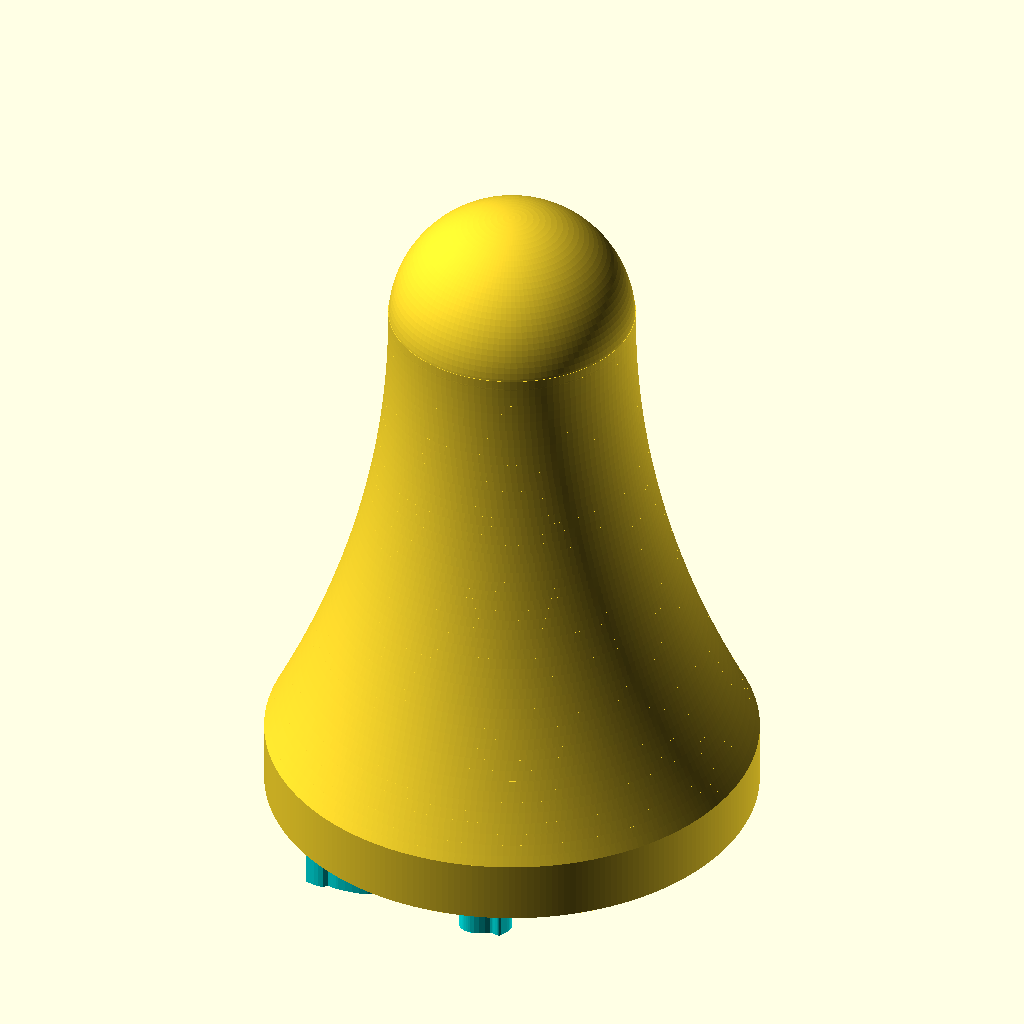
Cell 1: rendered with the file's own defaults.
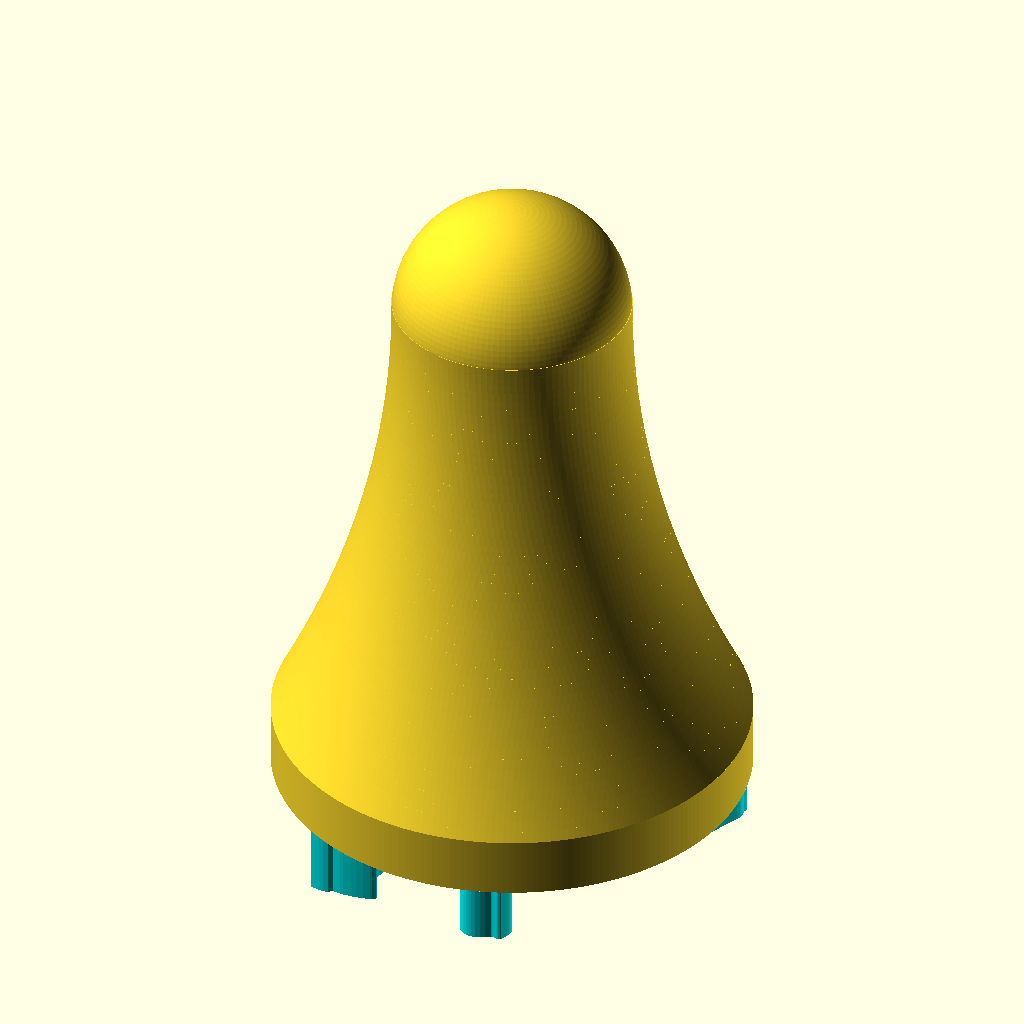
Cell 2: the same model with stamp_depth = 6.
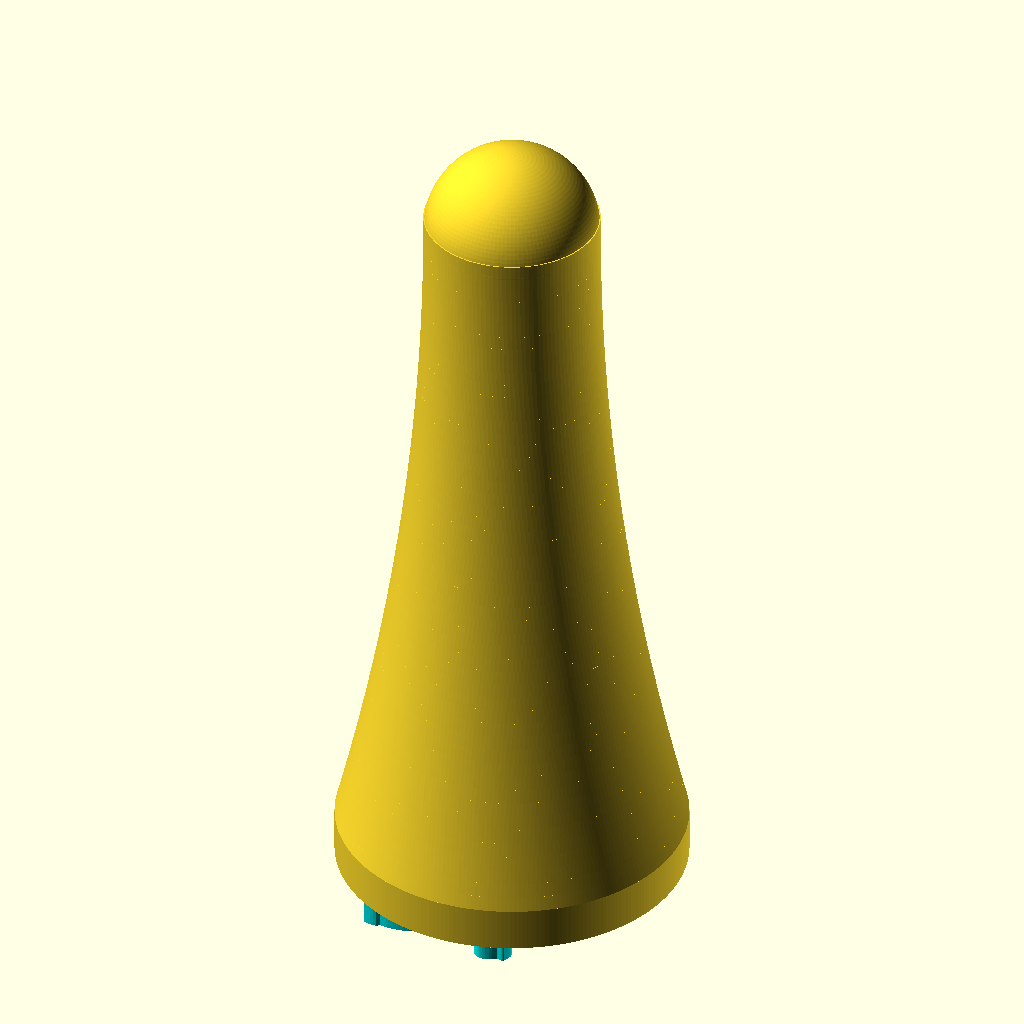
Cell 3 — grip_height set to 80, the other parameters unchanged.
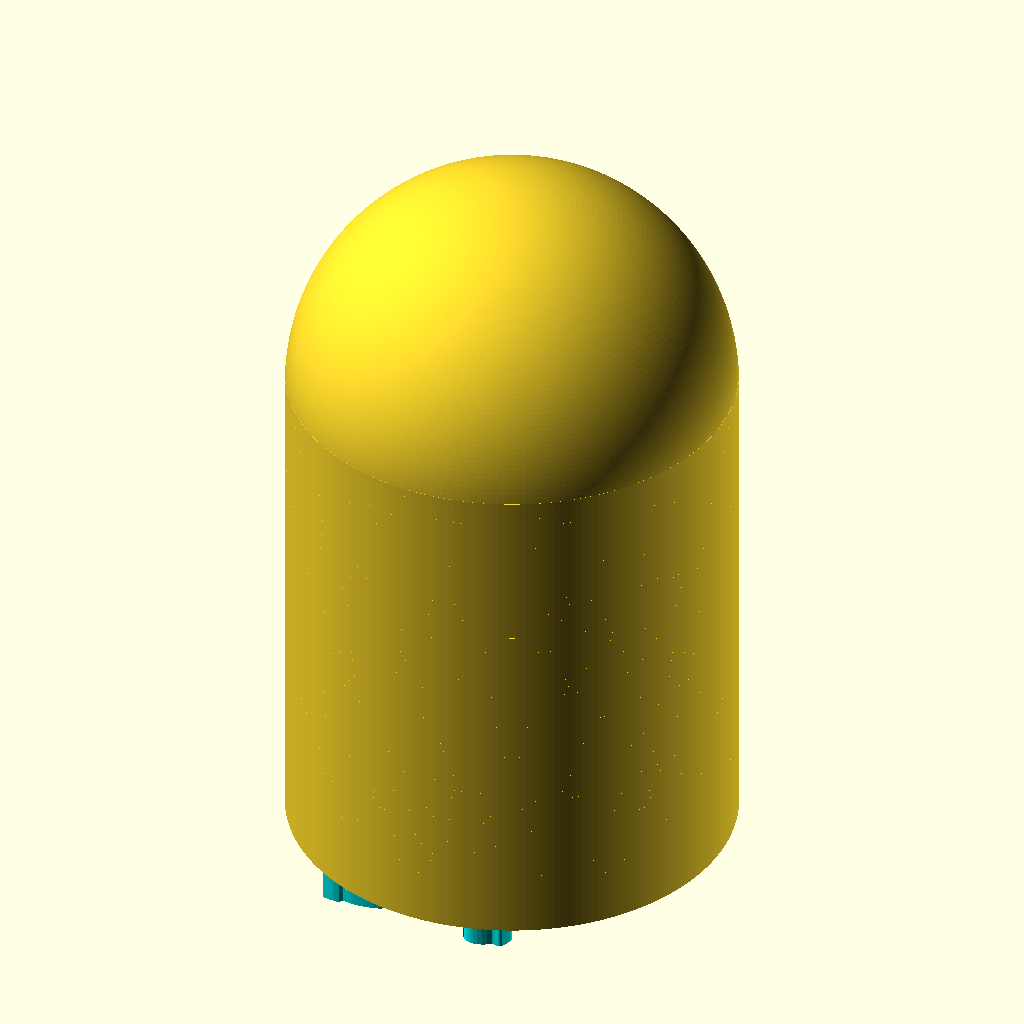
Cell 4 — grip_radius set to 20, the other parameters unchanged.
All cells are drawn from the same view direction (rotation 55°, 0°, 25°, orthographic, colour scheme Cornfield), but the view is re-fitted for each cell, so position and scale can differ between cells as well as the parameter.
The OpenSCAD source (my/swing_in_utrecht_stamp.scad):
stamp_depth = 3;
curve_steps = 50;
grip_height = 40;
grip_radius = 10;
stamp_radius = 20;
$fs = 0.5;
$fa = 1;

color([0, 1, 1]) {
	linear_extrude(height=stamp_depth) {
		scale(0.06) {
			figures();
		}
	}
}
translate([0, 0, stamp_depth]) {
	cylinder(r=stamp_radius, h=5);
}


module figures()
    polygon(
        points=
            [[140.569, -109.462], [117.188, -104.419], [87.665, -132.271], [91.479, -137.456], [88.468, -142.195], [84.916, -146.223], [80.906, -149.668], [76.517, -152.659], [71.833, -155.323], [66.935, -157.79], [56.821, -162.64], [59.076, -165.189], [60.093, -166.204], [61.183, -166.859], [65.424, -168.716], [69.248, -170.988], [72.688, -173.637], [75.779, -176.626], [78.555, -179.915], [81.049, -183.467], [85.327, -191.207], [87.388, -196.012], [89.161, -200.955], [92.481, -210.949], [94.398, -217.186], [96.372, -223.395], [97.627, -226.371], [99.191, -229.198], [101.163, -231.83], [103.641, -234.219], [104.305, -236.809], [105.37, -239.072], [106.756, -241.077], [108.381, -242.894], [112.022, -246.235], [115.642, -249.643], [117.418, -251.898], [118.687, -254.287], [119.488, -256.786], [119.861, -259.376], [119.846, -262.033], [119.482, -264.737], [117.869, -270.195], [114.091, -280.414], [112.343, -281.646], [110.516, -282.165], [108.627, -282.158], [106.691, -281.808], [102.738, -280.823], [100.753, -280.558], [98.782, -280.692], [92.403, -285.156], [85.933, -288.451], [79.518, -290.561], [73.3, -291.468], [70.311, -291.467], [67.426, -291.159], [64.663, -290.543], [62.039, -289.617], [59.573, -288.378], [57.283, -286.825], [55.187, -284.956], [53.303, -282.769], [59.147, -279.115], [64.173, -274.88], [68.473, -270.115], [72.14, -264.869], [75.266, -259.192], [77.942, -253.132], [80.26, -246.74], [82.313, -240.065], [76.595, -232.69], [73.558, -229.037], [70.203, -225.701], [65.063, -221.009], [60.147, -216.124], [50.824, -205.91], [33.108, -184.659], [27.663, -178.067], [22.555, -171.289], [18.168, -164.095], [16.365, -160.269], [14.885, -156.253], [6.76, -158.107], [3.943, -158.373], [1.591, -158.096], [-0.568, -157.203], [-2.807, -155.619], [-8.616, -150.078], [-27.488, -130.436], [-33.832, -124.427], [-40.418, -118.452], [-45.588, -121.632], [-50.925, -124.212], [-56.4, -126.306], [-61.984, -128.031], [-73.363, -130.829], [-84.831, -133.528], [-92.246, -165.968], [-96.918, -186.921], [-101.988, -207.769], [-103.295, -213.134], [-104.261, -218.496], [-104.81, -223.899], [-104.867, -229.383], [-104.944, -233.27], [-105.191, -237.306], [-108.464, -238.02], [-111.784, -238.374], [-118.507, -238.668], [-121.881, -238.942], [-125.245, -239.522], [-128.585, -240.576], [-131.887, -242.269], [-129.416, -243.958], [-127.31, -245.093], [-92.28, -256.349], [-89.529, -257.171], [-86.968, -258.188], [-84.794, -259.767], [-83.915, -260.882], [-83.205, -262.275], [-84.147, -264.994], [-85.845, -266.931], [-88.034, -268.261], [-90.449, -269.159], [-100.003, -271.644], [-109.684, -273.388], [-119.462, -274.457], [-129.31, -274.922], [-133.437, -274.778], [-137.581, -274.312], [-145.953, -273.146], [-151.019, -278.63], [-157.478, -279.144], [-163.942, -278.781], [-170.445, -277.86], [-177.018, -276.699], [-178.178, -272.502], [-178.986, -268.363], [-179.392, -264.284], [-179.345, -260.269], [-178.794, -256.32], [-177.687, -252.44], [-175.974, -248.632], [-173.604, -244.9], [-171.04, -240.705], [-169.307, -236.278], [-168.354, -231.633], [-168.13, -226.782], [-168.001, -223.909], [-167.47, -221.184], [-166.547, -218.552], [-165.245, -215.962], [-163.537, -211.945], [-163.068, -209.796], [-162.938, -207.679], [-162.686, -199.292], [-161.548, -191.077], [-159.709, -182.99], [-157.357, -174.988], [-157.201, -173.696], [-157.206, -172.252], [-165.643, -162.779], [-163.385, -156.526], [-164.1, -155.351], [-164.887, -154.349], [-168.718, -151.646], [-172.898, -149.756], [-177.297, -148.458], [-181.782, -147.527], [-184.865, -146.678], [-187.528, -145.364], [-189.872, -143.604], [-192.001, -141.419], [-195.777, -136.578], [-199.121, -131.458], [-202.148, -126.103], [-204.974, -120.552], [-203.522, -119.619], [-202.123, -119.086], [-200.78, -118.9], [-199.5, -119.008], [-197.143, -119.894], [-195.089, -121.318], [-191.6, -123.728], [-188.057, -125.345], [-184.466, -126.27], [-180.831, -126.601], [-177.159, -126.437], [-173.453, -125.876], [-165.963, -123.961], [-165.386, -123.446], [-164.877, -122.707], [-164.978, -121.814], [-165.243, -121.1], [-169.301, -116.976], [-172.965, -112.585], [-176.308, -107.978], [-179.4, -103.203], [-185.126, -93.343], [-190.718, -83.399], [-200.083, -67.495], [-209.78, -51.81], [-220.008, -36.47], [-230.971, -21.598], [-233.371, -18.255], [-235.46, -14.78], [-237.244, -11.182], [-238.733, -7.465], [-239.935, -3.638], [-240.856, 0.295], [-241.891, 8.449], [-242.051, 18.798], [-241.236, 29.008], [-239.423, 39.1], [-236.591, 49.097], [-230.194, 69.141], [-224.619, 89.419], [-222.513, 95.536], [-219.568, 101.027], [-216.001, 106.128], [-212.029, 111.073], [-198.413, 128.264], [-185.106, 145.707], [-184.842, 146.446], [-184.79, 147.005], [-195.555, 150.344], [-200.826, 152.175], [-205.852, 154.454], [-210.962, 156.659], [-216.183, 158.864], [-218.586, 160.287], [-220.718, 162.097], [-222.477, 164.421], [-223.765, 167.388], [-222.41, 171.263], [-220.43, 174.684], [-217.901, 177.821], [-214.898, 180.844], [-210.805, 184.386], [-206.533, 187.514], [-202.094, 190.268], [-197.5, 192.686], [-192.765, 194.808], [-187.899, 196.672], [-177.828, 199.78], [-173.654, 201.12], [-169.558, 202.706], [-165.592, 204.622], [-164.327, 205.619], [-163.485, 206.742], [-163.027, 208.062], [-162.912, 209.654], [-163.547, 213.946], [-164.017, 217.909], [-163.755, 221.947], [-162.814, 225.951], [-161.243, 229.812], [-159.092, 233.42], [-156.411, 236.667], [-153.252, 239.443], [-149.663, 241.64], [-143.816, 234.852], [-143.816, 227.327], [-143.736, 227.458], [-143.751, 227.307], [-144.097, 226.706], [-146.322, 224.13], [-147.814, 221.263], [-148.615, 218.148], [-148.765, 214.832], [-148.867, 210.719], [-149.559, 206.994], [-150.799, 203.628], [-152.548, 200.591], [-154.765, 197.856], [-157.41, 195.393], [-160.444, 193.172], [-163.826, 191.165], [-167.622, 189.076], [-171.257, 186.708], [-174.527, 183.75], [-175.963, 181.953], [-177.231, 179.892], [-173.442, 179.714], [-169.964, 180.342], [-163.523, 182.642], [-154.101, 186.26], [-144.832, 190.244], [-142.177, 191.258], [-139.577, 191.856], [-137.026, 192.07], [-134.517, 191.927], [-132.043, 191.457], [-129.6, 190.688], [-124.776, 188.371], [-112.834, 181.374], [-97.683, 188.979], [-99.257, 192.784], [-101.154, 196.865], [-102.74, 200.31], [-103.787, 203.71], [-104.303, 207.068], [-104.297, 210.385], [-103.778, 213.661], [-102.754, 216.898], [-101.233, 220.097], [-99.226, 223.26], [-92.349, 232.373], [-89.534, 235.62], [-86.476, 238.238], [-83.195, 240.259], [-79.712, 241.718], [-76.049, 242.649], [-72.227, 243.086], [-68.267, 243.063], [-64.191, 242.613], [-58.427, 241.486], [-52.714, 240.038], [-41.351, 236.808], [-39.443, 236.124], [-37.802, 235.215], [-36.411, 234.095], [-35.253, 232.78], [-33.567, 229.623], [-32.604, 225.862], [-30.127, 212.575], [-29.254, 205.869], [-29.171, 199.021], [-28.938, 196.583], [-28.124, 194.102], [-25.925, 189.178], [-24.106, 185.415], [-22.398, 182.263], [-23.003, 180.735], [-23.808, 179.661], [-25.825, 178.446], [-28.075, 177.754], [-30.178, 176.721], [-35.071, 169.339], [-36.599, 163.541], [-37.873, 160.896], [-40.033, 157.7], [-44.469, 157.947], [-48.686, 157.645], [-52.938, 156.473], [-57.481, 154.112], [-62.752, 150.393], [-67.876, 146.524], [-63.801, 124.139], [-65.736, 121.827], [-67.835, 120.001], [-69.564, 118.037], [-70.123, 116.807], [-70.388, 115.308], [-70.83, 112.083], [-71.728, 109.132], [-73.031, 106.43], [-74.689, 103.952], [-76.649, 101.673], [-78.861, 99.569], [-83.836, 95.788], [-87.773, 93.051], [-91.418, 90.079], [-94.578, 86.574], [-95.917, 84.526], [-97.062, 82.232], [-98.589, 79.774], [-100.712, 77.567], [-105.485, 73.441], [-108.519, 70.967], [-111.687, 68.619], [-109.541, 66.548], [-106.548, 64.133], [-98.857, 58.799], [-90.283, 53.671], [-82.492, 49.805], [-72.156, 51.461], [-68.778, 51.492], [-65.598, 50.826], [-62.67, 49.457], [-60.049, 47.379], [-57.203, 45.124], [-54.111, 43.675], [-50.796, 42.906], [-47.281, 42.692], [4.64, 43.125], [7.976, 43.304], [10.699, 43.737], [12.898, 44.479], [14.66, 45.587], [16.074, 47.119], [17.228, 49.131], [19.107, 54.823], [20.358, 58.039], [22.294, 60.893], [24.851, 64.277], [26.864, 67.905], [28.392, 71.743], [29.495, 75.758], [31.005, 80.654], [33.205, 85.112], [36.032, 89.206], [39.42, 93.009], [43.388, 97.536], [47.075, 102.14], [44.672, 111.607], [46.713, 113.356], [48.78, 114.648], [72.159, 122.012], [77.697, 124.285], [82.642, 127.354], [86.959, 131.256], [90.613, 136.025], [90.318, 138.263], [89.714, 140.197], [88.821, 141.854], [87.662, 143.261], [86.26, 144.445], [84.637, 145.433], [80.818, 146.926], [75.68, 148.734], [71.038, 150.577], [71.038, 170.691], [66.481, 174.974], [66.95, 176.172], [67.592, 177.184], [71.476, 180.843], [74.506, 184.927], [75.627, 187.186], [76.446, 189.62], [76.933, 192.253], [77.057, 195.106], [77.308, 197.158], [78.0, 199.222], [79.822, 203.31], [82.487, 209.576], [84.915, 215.994], [86.878, 218.629], [89.376, 220.444], [92.293, 221.682], [95.514, 222.582], [103.944, 224.024], [105.884, 224.634], [107.649, 225.549], [109.184, 226.87], [110.436, 228.701], [121.586, 223.655], [126.737, 220.923], [131.407, 217.637], [135.725, 213.619], [139.825, 209.19], [148.267, 199.578], [147.332, 194.931], [150.613, 190.695], [152.957, 186.097], [153.732, 183.658], [154.219, 181.123], [154.401, 178.489], [154.258, 175.754], [154.078, 172.9], [154.219, 170.275], [154.714, 167.874], [155.594, 165.692], [156.888, 163.725], [158.629, 161.968], [160.846, 160.416], [163.572, 159.063], [165.623, 157.954], [167.299, 156.542], [168.587, 154.89], [169.476, 153.059], [169.955, 151.111], [170.013, 149.11], [169.639, 147.116], [168.821, 145.193], [167.475, 143.439], [165.658, 141.836], [161.195, 138.312], [161.332, 135.31], [161.07, 131.611], [160.552, 130.09], [159.762, 128.609], [157.929, 125.583], [160.304, 123.652], [162.911, 122.515], [165.699, 121.926], [168.617, 121.64], [174.641, 121.0], [177.645, 120.155], [180.576, 118.634], [184.318, 111.154], [188.364, 102.636], [189.907, 99.648], [191.812, 97.07], [194.203, 94.986], [197.202, 93.479], [199.86, 92.302], [202.131, 90.721], [203.948, 88.644], [205.245, 85.977], [206.079, 84.481], [207.321, 83.275], [228.864, 68.043], [231.624, 69.435], [234.186, 71.047], [238.801, 74.811], [242.872, 79.097], [246.562, 83.669], [251.888, 90.9], [256.993, 98.301], [266.848, 113.355], [268.489, 116.746], [269.184, 120.305], [268.98, 123.978], [267.922, 127.71], [266.03, 132.625], [264.501, 137.64], [263.771, 141.961], [263.852, 146.283], [265.488, 154.438], [267.475, 162.807], [274.761, 164.085], [279.861, 160.24], [282.495, 145.614], [283.798, 145.38], [286.553, 151.792], [287.813, 150.804], [288.664, 149.756], [289.419, 147.523], [289.373, 145.181], [289.078, 142.816], [288.63, 139.804], [288.539, 138.331], [288.754, 136.96], [289.516, 133.904], [289.81, 130.939], [289.696, 128.052], [289.233, 125.228], [287.494, 119.712], [285.064, 114.274], [279.811, 103.218], [277.368, 97.612], [275.178, 91.919], [272.246, 84.326], [268.907, 77.001], [265.146, 69.941], [260.952, 63.14], [256.313, 56.594], [251.215, 50.3], [245.647, 44.253], [239.595, 38.449], [226.789, 42.61], [214.112, 47.616], [188.672, 58.784], [178.288, 54.699], [164.734, 69.628], [162.804, 67.253], [161.735, 64.905], [161.301, 62.568], [161.273, 60.228], [161.229, 55.113], [160.724, 50.091], [159.849, 45.144], [158.698, 40.254], [153.177, 20.9], [152.144, 18.413], [150.589, 16.077], [147.168, 11.59], [152.048, -4.282], [156.558, -20.243], [157.555, -24.881], [158.238, -29.519], [158.603, -34.157], [158.651, -38.798], [158.379, -43.443], [157.787, -48.095], [156.873, -52.754], [155.635, -57.424], [153.56, -65.226], [151.837, -73.132], [148.702, -89.033], [147.527, -94.38], [146.011, -99.626], [143.807, -104.682], [142.339, -107.112], [140.569, -109.462], [-82.556, 17.083], [-79.986, 13.869], [-77.065, 11.603], [-73.949, 9.977], [-70.798, 8.681], [-55.284, 2.642], [-47.446, -0.135], [-39.517, -2.589], [-34.182, -4.587], [-29.669, -7.378], [-25.919, -11.034], [-22.87, -15.628], [-19.452, -22.75], [-7.366, -49.015], [-5.778, -51.219], [-4.313, -52.728], [10.902, -43.568], [18.338, -39.225], [25.835, -35.164], [28.731, -33.565], [31.193, -31.777], [33.091, -29.593], [34.295, -26.803], [37.327, -25.903], [43.316, -24.316], [48.898, -22.245], [54.041, -19.646], [58.712, -16.475], [62.879, -12.688], [66.509, -8.241], [69.571, -3.09], [72.031, 2.809], [75.46, 11.236], [79.269, 19.606], [76.679, 24.306], [73.628, 28.684], [69.931, 32.59], [65.404, 35.874], [63.974, 37.038], [62.755, 38.564], [60.521, 41.915], [57.417, 46.65], [41.344, 42.04], [27.645, 26.562], [24.628, 23.611], [21.26, 21.304], [17.56, 19.551], [13.547, 18.259], [8.603, 17.233], [3.671, 16.699], [-1.249, 16.582], [-6.153, 16.806], [-15.91, 17.978], [-25.587, 19.61], [-33.209, 21.338], [-40.816, 23.677], [-56.549, 28.971], [-58.816, 26.006], [-61.538, 23.819], [-64.628, 22.233], [-67.999, 21.069], [-75.237, 19.299], [-78.93, 18.336], [-111.279, -59.002], [-89.454, -95.852], [-70.333, -86.508], [-72.101, -84.287], [-73.624, -82.673], [-86.228, -72.617], [-99.078, -62.898], [-101.395, -61.685], [-104.189, -60.826], [23.252, -95.345], [38.151, -113.274], [41.707, -107.409], [45.458, -102.074], [49.052, -96.846], [52.135, -91.302]],
        paths=
            [[0, 1, 2, 3, 4, 5, 6, 7, 8, 9, 10, 11, 12, 13, 14, 15, 16, 17, 18, 19, 20, 21, 22, 23, 24, 25, 26, 27, 28, 29, 30, 31, 32, 33, 34, 35, 36, 37, 38, 39, 40, 41, 42, 43, 44, 45, 46, 47, 48, 49, 50, 51, 52, 53, 54, 55, 56, 57, 58, 59, 60, 61, 62, 63, 64, 65, 66, 67, 68, 69, 70, 71, 72, 73, 74, 75, 76, 77, 78, 79, 80, 81, 82, 83, 84, 85, 86, 87, 88, 89, 90, 91, 92, 93, 94, 95, 96, 97, 98, 99, 100, 101, 102, 103, 104, 105, 106, 107, 108, 109, 110, 111, 112, 113, 114, 115, 116, 117, 118, 119, 120, 121, 122, 123, 124, 125, 126, 127, 128, 129, 130, 131, 132, 133, 134, 135, 136, 137, 138, 139, 140, 141, 142, 143, 144, 145, 146, 147, 148, 149, 150, 151, 152, 153, 154, 155, 156, 157, 158, 159, 160, 161, 162, 163, 164, 165, 166, 167, 168, 169, 170, 171, 172, 173, 174, 175, 176, 177, 178, 179, 180, 181, 182, 183, 184, 185, 186, 187, 188, 189, 190, 191, 192, 193, 194, 195, 196, 197, 198, 199, 200, 201, 202, 203, 204, 205, 206, 207, 208, 209, 210, 211, 212, 213, 214, 215, 216, 217, 218, 219, 220, 221, 222, 223, 224, 225, 226, 227, 228, 229, 230, 231, 232, 233, 234, 235, 236, 237, 238, 239, 240, 241, 242, 243, 244, 245, 246, 247, 248, 249, 250, 251, 252, 253, 254, 255, 256, 257, 258, 259, 260, 261, 262, 263, 264, 265, 266, 267, 268, 269, 270, 271, 272, 273, 274, 275, 276, 277, 278, 279, 280, 281, 282, 283, 284, 285, 286, 287, 288, 289, 290, 291, 292, 293, 294, 295, 296, 297, 298, 299, 300, 301, 302, 303, 304, 305, 306, 307, 308, 309, 310, 311, 312, 313, 314, 315, 316, 317, 318, 319, 320, 321, 322, 323, 324, 325, 326, 327, 328, 329, 330, 331, 332, 333, 334, 335, 336, 337, 338, 339, 340, 341, 342, 343, 344, 345, 346, 347, 348, 349, 350, 351, 352, 353, 354, 355, 356, 357, 358, 359, 360, 361, 362, 363, 364, 365, 366, 367, 368, 369, 370, 371, 372, 373, 374, 375, 376, 377, 378, 379, 380, 381, 382, 383, 384, 385, 386, 387, 388, 389, 390, 391, 392, 393, 394, 395, 396, 397, 398, 399, 400, 401, 402, 403, 404, 405, 406, 407, 408, 409, 410, 411, 412, 413, 414, 415, 416, 417, 418, 419, 420, 421, 422, 423, 424, 425, 426, 427, 428, 429, 430, 431, 432, 433, 434, 435, 436, 437, 438, 439, 440, 441, 442, 443, 444, 445, 446, 447, 448, 449, 450, 451, 452, 453, 454, 455, 456, 457, 458, 459, 460, 461, 462, 463, 464, 465, 466, 467, 468, 469, 470, 471, 472, 473, 474, 475, 476, 477, 478, 479, 480, 481, 482, 483, 484, 485, 486, 487, 488, 489, 490, 491, 492, 493, 494, 495, 496, 497, 498, 499, 500, 501, 502, 503, 504, 505, 506, 507, 508, 509, 510, 511, 512, 513, 514, 515, 516, 517, 518, 519, 520, 521, 522, 523, 524, 525, 526, 527, 528, 529, 530, 531, 532, 533, 534, 535, 536, 537, 538, 539, 540, 541, 542, 543, 544, 545, 546, 547, 548, 549, 550, 551, 552, 553, 554, 555, 556, 557, 558, 559, 560, 561, 562, 563, 564, 565, 566, 567, 568, 569, 570, 571, 572, 573, 574, 575, 576, 577, 578, 579, 580, 581, 582, 583, 584, 585, 586, 587, 0], [588, 589, 590, 591, 592, 593, 594, 595, 596, 597, 598, 599, 600, 601, 602, 603, 604, 605, 606, 607, 608, 609, 610, 611, 612, 613, 614, 615, 616, 617, 618, 619, 620, 621, 622, 623, 624, 625, 626, 627, 628, 629, 630, 631, 632, 633, 634, 635, 636, 637, 638, 639, 640, 641, 642, 643, 644, 645, 646, 647, 648, 649, 650, 588, 588], [651, 652, 653, 654, 655, 656, 657, 658, 659, 651, 651], [660, 661, 662, 663, 664, 665, 660, 660]]
    );

function curve(i) = grip_radius + (i - curve_steps) * (i - curve_steps) * (stamp_radius - grip_radius) / (curve_steps * curve_steps);

module stamp_grip() {
	for(i = [0:curve_steps]) {
		translate([0, 0, stamp_depth + 5 + i * grip_height / curve_steps]) {
			cylinder(r1=curve(i), r2=curve(i + 1), h=grip_height / curve_steps);
		}
	}
	translate([0, 0, stamp_depth + 5 + grip_height]) {
		sphere(r=grip_radius);
	}
}

stamp_grip();
Customizer parameters (derived from the source; name, type, default, range or options):
stamp_depth: number, default 3
curve_steps: number, default 50
grip_height: number, default 40
grip_radius: number, default 10
stamp_radius: number, default 20
